pico-8 play session: hold → + tap 🅾

[t = 1 s] hold → ~1s, tap 🅾 ~2×
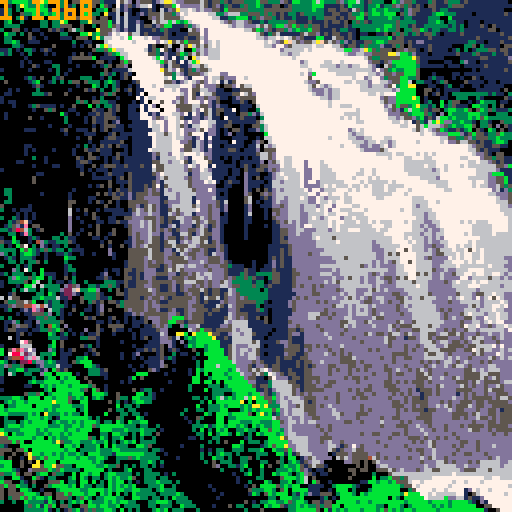
[t = 2 s] hold → ~2s, tap 🅾 ~4×
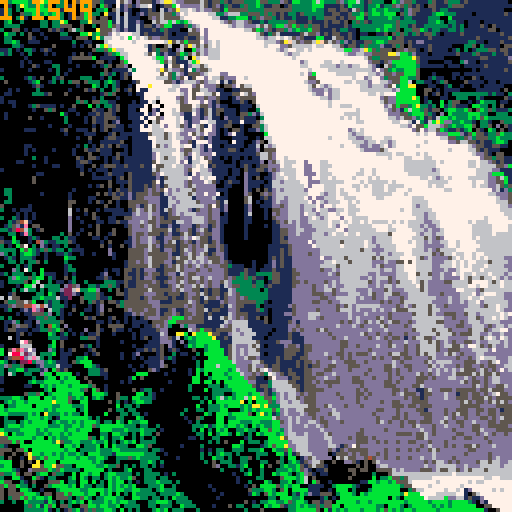
[t = 4 s] hold → ~4s, tap 🅾 ~7×
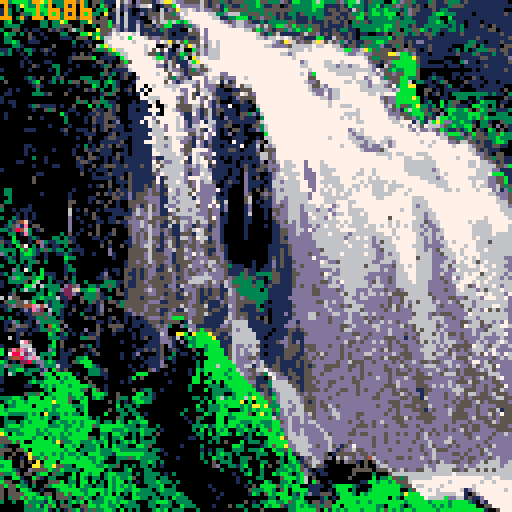
[t = 6 s] hold → ~6s, tap 🅾 ~10×
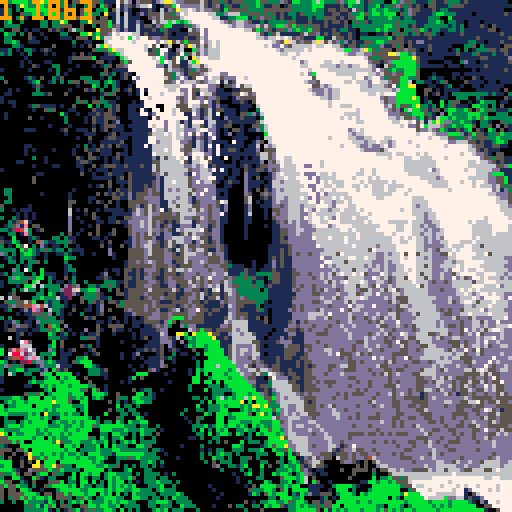
[t = 8 s] hold → ~8s, tap 🅾 ~14×
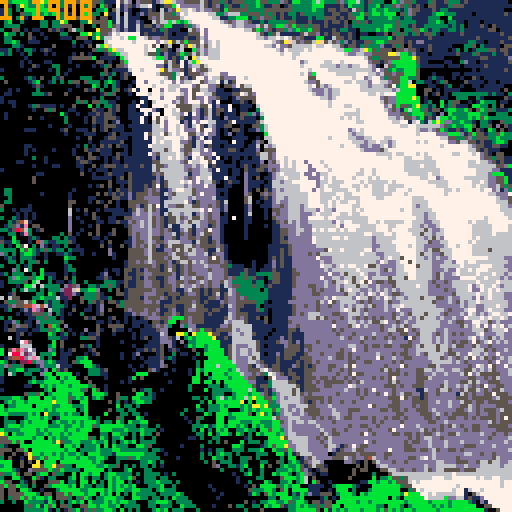

pico-8 cartridge
version 8
__lua__
-- fast particle system
-- by morgan mcguire @casualeffects
-- http://casual-effects.com
-- Released as BSD-license open source February 2017.


function add_particle(x, y, dx, dy, life, color, ddy)
 particle_array_length += 1

 -- grow if needed
 if (#particle_array < particle_array_length) add(particle_array, 0)
 
 -- insert into the next available spot
 particle_array[particle_array_length] = {x = x, y = y, dx = dx, dy = dy, life = life or 8, color = color or 6, ddy = ddy or 0.0625}
end


function process_particles()
 -- @casualeffects particle system
 -- http://casual-effects.com

 -- simulate particles during rendering for efficiency
 local p = 1
 while p <= particle_array_length do
  local particle = particle_array[p]
  
  -- the bitwise expression will have the high (negative) bit set
  -- if either coordinate is negative or greater than 127, or life < 0
  if bor(band(0x8000, particle.life), band(bor(particle.x, particle.y), 0xff80)) != 0 then

   -- delete dead particles efficiently. pico8 doesn't support
   -- table.setn, so we have to maintain an explicit length variable
   particle_array[p], particle_array[particle_array_length] = particle_array[particle_array_length], nil
   particle_array_length -= 1

  else

   -- draw the particle by directly manipulating the
   -- correct nibble on the screen
   local addr = bor(0x6000, bor(shr(particle.x, 1), shl(band(particle.y, 0xffff), 6)))
   local pixel_pair = peek(addr)
   if band(particle.x, 1) == 1 then
    -- even x; we're writing to the high bits
    pixel_pair = bor(band(pixel_pair, 0x0f), shl(particle.color, 4))
   else
    -- odd x; we're writing to the low bits
    pixel_pair = bor(band(pixel_pair, 0xf0), particle.color)
   end
   poke(addr, pixel_pair)
   
   -- acceleration
   particle.dy += particle.ddy
  
   -- advance state
   particle.x += particle.dx
   particle.y += particle.dy
   particle.life -= 1

   p += 1
  end -- if alive
 end -- while
end

------------------------------------------------------------------
-- everything below here is part of the demo

particle_array, particle_array_length = {}, 0

emitter_array = {
 { count = 10, x = 30, y = 10, dx = 0.25, rnd_dx = 0.5, dy = 0, rnd_dy = 0.4, life = 19, rnd_life = 15, color = 7 },
 { count = 10, x = 38, y = 30, dx = 0.25, rnd_dx = 0.5, dy = 0.7, rnd_dy = 0.4, life = 14, rnd_life = 15, color = 6 },
 
 { count = 8, x = 64, y = 25, dx = 0.5, rnd_dx = 0.5, dy = 0, rnd_dy = 0.5, life = 19, rnd_life = 30, color = 7 },
 { count = 12, x = 80, y = 40, dx = 0.0125, rnd_dx = 1, dy = 0.7, rnd_dy = 0.4, life = 19, rnd_life = 15, color = 6 },
 { count = 5,  x = 76, y = 40, dx = 0.125, rnd_dx = 0.75, dy = 0.7, rnd_dy = 0.4, life = 5, rnd_life = 10, color = 13 },

 { count = 10, x = 100, y = 70, dx = 0.25, rnd_dx = 0.5, dy = 0, rnd_dy = 0.5, life = 9, rnd_life = 30, color = 6 },

 { count = 10, x = 110, y = 55, dx = 0.25, rnd_dx = 0.5, dy = 0, rnd_dy = 0.5, life = 9, rnd_life = 30, color = 7 },
 { count = 7, x = 113, y = 70, dx = 0.25, rnd_dx = 0.5, dy = 0, rnd_dy = 0.5, life = 9, rnd_life = 30, color = 6 },
 { count = 2, x = 91, rnd_x = 10, y = 55, dx = 0.25, rnd_dx = 0.5, dy = 0, rnd_dy = 0.5, life = 8, rnd_life = 10, color = 6 },

 { count = 6, x = 60, y = 80, dx = 0.125, rnd_dx = 0.25, dy = 0, rnd_dy = 0.5, life = 4, rnd_life = 15, color = 6 },
 { count = 6, x = 70, y = 95, dx = 0.25, rnd_dx = 0.25, dy = 0, rnd_dy = 0.5, life = 4, rnd_life = 15, color = 6 },

 { count = 1,  x = 65, y = 10, dx = 0.25, rnd_dx = 1, dy = 0, rnd_dy = 0.25, life = 19, rnd_life = 10, color = 7 },
 { count = 2,  x = 30, y = 8, dx = 0.25, rnd_dx = 1, dy = 0, rnd_dy = 0.25, life = 18, rnd_life = 10, color = 7 },
 { count = 1,  x = 100, y = 30, dx = 0.25, rnd_dx = 1, dy = 0, rnd_dy = 0.25, life = 18, rnd_life = 10, color = 7 },
 { count = 1,  x = 100, y = 30, dx = 0.25, rnd_dx = 1, dy = 0, rnd_dy = 0.25, life = 20, rnd_life = 10, color = 6 },
 { count = 1,  x = 50, y = 30, dx = -0.125, rnd_dx = 0.5, dy = 0, rnd_dy = 0.25, life = 19, rnd_life = 20, color = 7 },

 { count = 1,  x = 75, y = 70, dx = -0.25, rnd_dx = 0.3, dy = 0, rnd_dy = 0.25, life = 18, rnd_life = 10, color = 13 },

 { count = 17,  x = 79, rnd_x = 45, y = 117, dx = -0.25, rnd_dx = 0.3, dy = -2.25, rnd_dy = 0.5, life = 19, rnd_life = 10, ddy = 0, color = 5 },

 { count = 10,  x = 36, rnd_x = 14, y = 80, dx = -0.25, rnd_dx = 0.3, dy = -2, rnd_dy = 0.5, life = 8, rnd_life = 10, ddy = 0, color = 5 },

 { count = 1,  x = 104, y = 119, rnd_y = 5, dx = 1.5, rnd_dx = 0.3, dy = 0, rnd_dy = 0, life = 8, rnd_life = 10, ddy = 0, color = 6 },
}


function _draw()
 palt(0, false)
 spr(0, 0, 0, 16, 16)
 
 process_particles()

 -- create new particles
 for emitter in all(emitter_array) do
  for i = 1, emitter.count do
   add_particle(emitter.x + rnd(emitter.rnd_x or 0), emitter.y + rnd(emitter.rnd_y or 0), 
                emitter.dx + rnd(emitter.rnd_dx), emitter.dy + rnd(emitter.rnd_dy),
                emitter.life + rnd(emitter.rnd_life), emitter.color, emitter.ddy)
  end
 end

 print(stat(1), 0, 0, 9)
end
__gfx__
303bbbb3bbab33330055330553111756d0d5551d6aa6dd555565155351555333b55333d51bb333b6b3335d3bb631533300b3d553111351153331511111111110
0b103ab330b30033113003050b51071d51d66710155b7ddddd6515d135113533b3115501533333bbb111151b333133b1335d5351510551113555111111111111
133030bbb3bb13311000503033b0561d1001151061d5a6676d6dd551b555553333555555533333b33155155165313b33b33313d5511151331111111111111100
10300533b03b3b3301005b0330a11606101d15556553d76777776633d666335553535151331533333115511533b53bb3bbb053d511113bb33311110111111151
003035103b3000b301055b5505501616111005d56555567777777661133bbb135d55315113111313355515155bb133333b33133111133300b111111111111111
03b003000033033ab00033a5555b161611d1006566b6b3b677777776d5d66d51131333335511151115155150353513333335333311133b303311011101111111
033330000033033555005003055b5d161161551d5bb11153d677777776d66ddd65653bbd5b5353551511115133333333bb353315113333331313011151051111
300550101100515105635000a5556d1d11611151351110065d7d777777777665b3d51553d3b33b5511151331103333b3b33503355b3133113313111111550111
0b330305001000033000bba3b55d76dd5661511115101115557d777777777777651356111115655d151551151011001150535313515531011115111111111511
033000051001000111055503a3667767bb6765dd55111151156d77777777777766d6676765d5111bb1165515103333333b155111111511111111111511111115
033b30011100000000300110006777777677777d76a565b5557d67677777777776666d5af65d556af565d3d1511553bb35555151dd1111111111133110111511
0003310000000500001010506ba67777777761500560065a65656767777777777766dddd56666676677665155135333d11535051111511111000335031111055
113010331015100000000005335ba666777761535510d600bd6d666777777777777776d666667677777766bbdd6ab53555055d55101511110130301333551551
31300103000101000010501000153b66777765531d115b35656d66677777777777777766d66777777777776dd66dd5555aa6bb3d111011111151113511131151
00000010000000000155555b011110b66777776bbd151360a677666777777777777777777677777777777777777653355555bbba51111110000111115511111d
0000010100011000010000005501005b57777776b5651116ba7777777777777777777777777d6777766776777777d5515dbbbbbb511000011003d11011111115
0000010051000330000100010135055d0777777dd165511d665677777777777777777777777667776666d66d66776d10653bbbbb311111101110111115111111
1000000100001030010000000050111163767776a56dd5153d5567777777777777777777777776777766666666666d7d53b33bbb500000000000001011111151
0000000000000030100000000351301510d7777655536d1555d6777dd77777777777777777767db777776666677766d655d55bbb500010000110111111111111
3000001310500315000033300103001500d677766653d5d1577d7665ddd77677777777777777755777777777677d677d3555bb33500131100101005101111111
050000013b00130303550533303b31000156d777655d1d666d5d6671615777777777777777776dd5777777667666d7766d55bb60331101350000511110110111
00000000151000000001000b3030310010150a6776666777d57ddd5055d7566777777777777776556d6777777766d666d573bbaa000110013001001101111100
0010100003000000010005150300350150111077d7667dd75566dd110011555777777777777776ddd6d667777766666666d6bbbb005501011110000111111050
0110000033315000500000000153500010110677677776d7517665111155765d777777777777776dd6d6677777776676777bbbbb005015010333333333131103
1000000000000000000500010300010000011666d777d5d75dd5dd51101d5555777777777777777766d667777777777d5ddbbbbab01000110033300310000051
1011000000000000000353055331100001011060577d65d777d7d15000115105677777777777777777677777777777765ddbbbbbb01300b035500101b3330110
0001000135111101005000b030331500111110d0067755556655d1d11000111067777777777777777767766677777777d65b553ba33130b1351110bb33030500
00000000100535000110000511051500110110d10776d5556d15615511101100377777777777777777777777767777776d5d1b6bb3515503bb33b505b3531113
010000000000000b1001001151551000111111d107766d117d1561501110553d167777777777777777777766667777777ddd553bbb5310d0b3333bbb33003330
01000005001000003000010511555100111110d5d6776511dd1d6110d111511103777777777777777777767676777777766d655d3b1516bb3b333b3b5b333333
00000000000000003000010511501d00011110557d7761d1dd116611151111115677777777777777777777777667777777666d115316babdd33b331033100533
00000000000010000100000101555110111111dd7d7765d166516d115500100553677777777777777777777777777777777766dd55b666d53b33bb503350d051
00000011100000015001110501501110011111656d7766ddd651dd1010551011d3677777777777777777777d676777777777777d5dd6d5b311513b0510b30501
000000000000000010000111000150111111157565676dd556d1dd101d01100000b777777777777777777776d66777777777777767777dddbbbd15b551335b33
0000000000000000000100500015511101111175556766dd1d51d110001111001066777777777777776777766dd66777667777777777776655335d355533b333
000000000000000000000010011111500111117d1d677dd516d1d11110711001d50677777777777777777777666d66766d67777777777777dd5665515113bb30
00000011000000000001030105150511011111651d67765516d1511011111011606d6777777777777777767776dd6dd67d67777777777777777776d551155110
000000101000010000100511511100010111116d15d77d5566d1d11115510111d05557777777777777777777776dddd567777777777777777777766515111000
00000010000000000010005001110511011111d515d7765d76ddd111111111115665d77777777777777777777777776666766777676777777777776dd5105500
00000000300100000005105510101501111111d115d676d17675d110101101011665d776677777777777777777777777767776677766777777777777d5535511
00001100000100000001551000101101111111555dd66d5166775111001011111d0d567666777777777777777777777777777666666667777777766766d51511
00000000100001100001100501555115111511655d6666dd6d67151111101510155ddd76667777777777777777777777777776666666677777777666666655db
1000000000000000000010101110111111111165556666d5dd66d11110110511551d5d66667777777777777777677677777776666666d67777777776666dd111
000000000110000000005001001511105111115d556666d1dd66611110110d111001d67666677777777777777667767777777766666666777777777666dbbb11
000000005000000000000001111101505111111d156666d5dd66711101100d105011d6676667777777777777677767677777777776666d677777766666dd55b1
000000005000000000000000000501115111115d156666d5ddd6651015110d11110166d666677777777777777767666667677777777666667777776776dd55b1
000000000000000000000010150500105111515d156666d5dddddd0011000d111011666666667777777777776676766676666777777776667777776766dd6535
0330000000000000001000000001051151115d5d11d6d6655ddddd1110000d105051d6d6666677777777777776777666766777677777777667777777777d61d3
03300000001000000100000050515151d1555d5515d6d6655ddddd1010000d5005d5d6666666677777777777777776666677767777777777777777777766ddd5
00300000000000000100001100005511d155dddd11ddd66d1dddd611100005600151d66d66666777777777777777776677777776667777777777777777776dd5
0330000000000000055000105105010055555ddd11ddd66d15dddd51600005601011d6dd66666777777777777777777777777776666777777777777777776665
5000000100000000050000000050010055d1565d11dd566655dd5d51d00001d00111dd5d666d6667777777777777777777777776d6677777777777777777766d
30010111000000000601050010111110156d565d115d566d15dd5dd1d00001d0001055dd666d6667677777777777777777776776666677777777777777777666
000010101000000006000105000011111d6dd6dd115d5d661ddd5dd0100001600010d5dd666dd66667777776677777777777777666d667777777777777777766
30031010100000000d010005100110055dddd65d51555ddd556d5dd11000011000105ddd666dd67666777776666677777777777766d667777777777776777776
003154f1000000000d00100011011511ddd6d65d51511ddd15dd55d110000110000015d56d6dd66666767777666677777777777666dd66777777767666777777
0135d1e0550000000d000010500000015dd6d65d11d11ddd15dd15d100000100001011dddd6ddd666676777666666777777777766d6dd6777777776666677776
33158463015000000d001000500050005dddd6dd5d511dd51dd51dd10000010000001155dd66ddd666667777766666777777777666d6dd677777776666677776
003301e30000000305010050500150005d5dd6dd1dd115d51dd55dd10000010000001155dd6ddd666666666666666666777777776d66d6676677676666676666
100b00013100033031100001101000001d5dd6d11dd51ddd5d551dd10000010000001151dddddd666666666666666d666677777766d6d6d76677676766666666
511b300104d3113335100000010500011d5dd6d51d651ddd1d5515d10000000000001155ddddddd66666667666666d666677777766d6dd667666667666666666
3010b57030d1011030010000050100501d5d665d156515dd5d5555d510000000000111115dddddd66666666666666dd66667777766ddddd67666666666666666
33330b5b3135313303111000000d00005555d6511dd1156d5dd511d510000000000111515dddddddd666666666666ddd6667777766d6d5666666666666666666
d30303bb3101001131001001000d10005555d6555dd115dd5dd515dd10000000000111515dddd5dd66666666666666dd6d6677776666dd566666666666666666
0131033310010000b3300000000010005555d6555dd1556ddddd555d10000000000151511dddddddddd66666666666dd6666777766d6dddd66666666666666dd
0033030335030000300000000000000155d5d6d55dd1556ddd6d555d510000010001d1511ddddddddddd666666666ddd6dd677776666ddd66d6666666666666d
300030130000000013000000000000015555d6d515d515ddddd5ddd5531110010011d1511ddddddd6d6d6666666d6d6dddd667776666dd6666666666666666dd
000d307300b0000013300000001011055151ddd1156515dddddd5ddd511115110111511115ddddddddd6d6666666d66d6dd667776666ddd6dd6666666666666d
1303330030b111001010000001d001051151ddd515dd15dddddddddd5111351133335511155ddddddd6dd6666666ddddddd666776666dd6dd6666666666666d6
003db3353bb0310050300000115100055151dd5111dd15dd665d6ddd5d5335351103551115dddddddddddd6666dddd6dd5d666776666dd6dddd66d6666666d6d
10333350b600301101300300003331151155ddd515dd55d66d5d5dd56d3333313301551115d5ddddd6d6d66666d6dd6dd5d6d667666dddd5dd66666666666666
100010bb60633330d25d0033133531051155dd5511dd15dd6d5d5dd16d5533353315111115d5dd5ddddddd666666dd6dddd6dd67766ddddddddd66d666666d66
000303633030333d226f33bbd00305015555d6d5115d11ddd515155116d33333303111111ddddd5ddddddd666ddd6ddd5ddddd66666ddddddddd66dd66666666
001500000330b30122d10333510005515555ddd55155115dd515155156d533333331111111dddd55ddddddd66ddd6ddddd55ddd6666dddddddd666dd666666dd
6065500033b3336112005333511300015551dd55d515115dd51155d15dd5d5333331111115dddddddddddd66dd6ddddddddd5dd666666ddd6dddd6d6d66666dd
05335565b003133010005035150551355555dddd1115555dd515111d5dd555553310111115ddddd5dddddd666dddddddd5dd56d66666dddd6dddd6ddd666666d
115d5544e6461333101000101d0005355555d5dd155511ddd551111516d551113011111115ddddddddddddd6d66dddddddd5d6dd666d6dddddddd6ddd666666d
013001d1ed206331005001101d050005d555d55d115d115dd55515511dd511115310111115ddddddddddddd6d6ddddddddd5dddd666d6dddddddd66ddd6666dd
000010115553d03101003000150000011d5dd5dd15dd515dd551511116d555111110111115ddd666ddddddd6ddd6dddddddddddd666d6dd5ddddd66ddd66666d
3030000113353301000005150001500101015ddd55dbbb5d5551111156d5d511505011111dddd66dddddddd6ddddddd5dddddddd666d6dddd6dddd6dddd6666d
011d30110d3333350000000011010101011110dd1dbb001d555111116d66d511115011115d1dddddddddddd6ddddddddddd5dddd66666dddddd5dd66d6dd6ddd
0105d55101304b30d0000000500555500110115d5d300d3dd111111dd566651111111111dd5ddddddddddddd6dddddddddddd5d566666dddddd5dd66dddd66d6
01551110113353b501000d005100511010011115dd000006d5b55155556d6d11111101115515ddddddddddddddddddddddddddd5d6666ddddddddd6dd5d666dd
000015010000b3013010101150001000010111116d00aab0abbba5511d66dd55111011115111ddddddddddddddddddddd5ddd5ddd666ddddddd5ddddddddd6dd
0060100000003331100033551000000001015011dd51603b3bbbba1151666dd1110111115111dddddddddddddddddddd5d5dd1d5d666d6ddddddddddddddd6dd
000017e500000b05000000001000001000000111ddd10d033bbbbbb111666665511115dd5111ddddddddddddddddddddd5ddddddd666ddddd5dd5dd6dddd6ddd
1000066600003b0500005130100000000100111150d1001b3bb3bbb1156dddd55101111d555155ddddddddddddddddddd5ddd5dddd666dddd555dd56dd5ddddd
b05e4ed7d000d301015000150000000000115151501510005003bbbb156d6ddd511111155551d5ddddddd5ddddddddddddddd5dddd666ddd5ddddd56dddddddd
b078862d60333b01110001015000001001d0000150030110030bbbbb156d6dd65101111555115dddddddd5d5dddddddddd5d55dddd666ddd5dddddd6dddddddd
015448d6e630300110033b000000001001010111513100001000bbbbb56ddd55d111151551155dddddddd5d5ddddddd5dd5dd55dddd66ddddd5dd5ddddd5ddd6
b30102283dd3b3111053bbb00000000000001111d0010000030bbbbbbb6dddd5d5111511115155ddddddddd55ddddddddd5dddddddddd6d66ddd5ddddd5ddddd
3d53350001d3336111000bb31000000010010111d5000000030bbb6bbbbddd51dd5155111151515ddd55ddd55ddddddd5dddd5dddddd6dddddddd5ddddd5dddd
3033bb13331d0b515000003331500000010005d1000100010b3bbbbbb3b6dd55567d5511511155dddd5dddd5dddddddd55d5dddddddddddddddd555d6dd5dddd
3063003300dbb0bbbb0100333110000000bbb000010000010b0b0bbb3bbb6dd5d5376d51551155ddddddddddddddddddd5dddddd55dddddddddd55d565555ddd
100000003003bb0b3bb00500001000001b05000000000000bb003bbbb3bbbd5511057ddd1551555ddddddddd5dddddddd5dddddd55dddddddddddd5dd5d55ddd
10000003b33bbbb3bbbb0050000000101000000000100000bb0bb0b0bbbbbbdd111366dd551155d5dd55ddddd5ddddddd5d5dddd55ddddddddd55d5dddd55ddd
0000001100b3b3bbb3bbbb35001000000000000000000003000033303bbbbbb5155366ddd551555ddd5ddddddddddddd555ddddd55dddddddddddd5dd5dd55dd
100000000003b0bbbbbb350b501000000501330010000003000b033333bbbbbb1151d66dd5515555ddddddddd5d5dddddd5ddddd115dddddddd555ddd5d555dd
0000005335b03bbbb3bbb00bbb30050000bb03100000000000000333003bbb3bbd513d6dd5d5d5dddddd5dddd5dddddddd5d6d5dd15ddddddd1d5d5dd5dd555d
333bb30bbb0bb3bbb53b3b03b30005330bb3331000000000330303b63b3bb6babb55bd6ddd5d555dddddddddddddddddddddd5d5515ddddddddd5d55555d5555
03b3bb3bbbbbbabbb500bb000005030103bb3300000000000030b0bbbbbba0b0bbb53d66dd5d515ddddddddddddddddddd55ddd5555dddddddd555d55d55555d
b033bbbb0bbbb33bbb333b0000000b0330300000000000000b00333b3bbb3b3aaba33366dd56555ddd6ddddddddddddddd55ddd5d55dddddddd555d5dddd5555
b3bbbbbbbbb3b3bbbbb03b000005033033000000000000300330333bb0003b3b3bbb5bd6ddd6555dddd6ddddddddddddddd5dddd551ddddddd55ddd5dd55d155
bb33333b3b0a333b3b330b0000b000330330100000000300000b30bbb3bbbb50ba3b13d6ddd6d55dddd66dddddddddddddd5ddddd555ddddd5555dd5dd55d555
0300003bbb3b301bbbbbbb303000053000b3000000000010053000bb033bbbbbbbbb65dd6ddddd5ddddd6ddddddddddddd55dddddd55ddddd5dd5ddd55d5d555
033303b3bbbb03b33b3b3bbb30330b30b33bb00000000001030000bb0bbb333bb333bb5d6dddd66dddddddddddddddd6dddd5dddddd5dddddddddddddd55d555
03bbb3bbbbbb333b33bb3bb53bbbbbb33303300300000000333b13bb3bb3b30b3b33bbdd6dddddd6dddddddddddddddddddd5ddd6dddddddddd5dd55dd55555d
b3333bbbb3b3bbbb3bb3bbb00bbb333b333b33301000000030b030b3b0033b330bb5bb3d6ddddddd6dddddddddddddddddddddddd6dd5ddddddddd55dddd5555
ab0b33bbb33b3bb3b3bbbb000330bb33030b3305000000000330b03bb30b3030b3bbb3bd66ddddddd6dddddddd5dddddddd5d5dddd6dddddddddddddddd5dd5d
55bbbbbb3bb0b3b33bbbbb530b3033b003030030000000011030033000000130000bbba566666dddd66ddddddddddddddddddddd5d6ddddddddddddddddddddd
555b5b00bbbbb3a533bb333b33b0303b3b03333000000000000030305000b033303bbbbbd6666ddddd6dddddddddddddddddddd5ddd6dddddddddddddddddddd
31000bbbbbbbbbb0bb3b0333b0b0b33300bb3500000001000030000000bb3000013b5bbadd666ddddd66d15d7dddddddddddddddddd6ddddddddddddddd6dddd
555055b0bbbbbbbb3bb03333b333bb33333330331000000000101033003330333b00b335bd666ddddd6d15dd655ddddddddddd5ddddd6ddddddddddddddddddd
5005005abb3bb3b3b33b30bbb3331bbbbbbb3330010000000030303b3303000033300bb1b15666dddd01555d5d55dddddddddddddddd6ddddddddddddddddddd
3050010a53b5bbb3bbb3bb33bb30033353b333330000100000300b330300335030000030bb01d56dddd0656d5dd546dddddddd5dd6dd6ddddddddddddddd6ddd
bbb005050a0bbb0bbbbbbbb3b300030000033b30300000000003050333003300033005303b315d66d00000dd5105056dddddddddddddd66ddddddddd66666dd6
3bb00500aa5bba55330bbbbb33b335030303303010000000000005d003313b000b05003b33b5156551000000050500d66ddddddddd6dd66666dd6ddd66666d66
bbb3100d5555b35b33330bbbbb030003b000330000000000000000030000303003000333b3b5d1011000000050550005566d6ddddd66d666666d666666666666
533b505503bb053300b0bb3bb03bb333303033330103000000000000001003b00300b3bb303bd510110000005000030005666666666666666766666666666666
300bb100b510330003b0b303303b3b33b50033303300000000000000000100003300005bbb3b60500000000500000b033b553566666677777777777776677666
b55003105000555b0330bb0b030b3bb03010333b33303000000000000001003000b30033b03b60b5001000000011bb3bb3b55567777777777777777777777777
5b55b33030053bbbb3b0b330330b3b3b3b000333b003000000001000000001050bbbb53b3bb001111003bbbb31000bbbbbbb3557777777777777777777777777
50550bb30010003bbbbb33bbbb3b3bb33bb33303b3330000000001000000005333bb305b0bbbb1110010bbb030003bbbbbbb00357777777777771d7777777777
505555bbb3055055b5bbb3bb0b3b0b030b3333303333b300000000010000001b305b3bbb031b3d1155503bbb30b3bbbbbbbb3abbb77776666677105677777777
50355b5b3bb3b05553035b3033bbb3300bb33033030b33300000001000000000000330bbb33b000013010bbbbbbbbbbbb0b30bbbbb76666bdd661511d7777777
300300b33331b30303b3b0b333b3b3bb3300033bbb3033330000000000000501033bb33b53bb30551550bbbbb3bb3bbbbbbbb3bbbbb3bbbb3bbbb310d1777777
000000353b1b5b05530055bb3bb33b033330033033300b33300001000503300330b3bb5133b3b335355bb0bbbbbbbb330bbb303bbbbb3b3b3bbbbbb005577777
00000033333b1030153b153533bb30b03030003b3b03330003000000000003000500000033bbbbb50b1b3b3bbb3bbb3b5b3b3bb3bbbbb3bbbbbbbbbbb1005777
__gff__
0000000000000000000000000000000000000000000000000000000000000000000000000000000000000000000000000000000000000000000000000000000000000000000000000000000000000000000000000000000000000000000000000000000000000000000000000000000000000000000000000000000000000000
0000000000000000000000000000000000000000000000000000000000000000000000000000000000000000000000000000000000000000000000000000000000000000000000000000000000000000000000000000000000000000000000000000000000000000000000000000000000000000000000000000000000000000
__map__
0000000000000000000000000000000000000000000000000000000000000000000000000000000000000000000000000000000000000000000000000000000000000000000000000000000000000000000000000000000000000000000000000000000000000000000000000000000000000000000000000000000000000000
0000000000000000000000000000000000000000000000000000000000000000000000000000000000000000000000000000000000000000000000000000000000000000000000000000000000000000000000000000000000000000000000000000000000000000000000000000000000000000000000000000000000000000
0000000000000000000000000000000000000000000000000000000000000000000000000000000000000000000000000000000000000000000000000000000000000000000000000000000000000000000000000000000000000000000000000000000000000000000000000000000000000000000000000000000000000000
0000000000000000000000000000000000000000000000000000000000000000000000000000000000000000000000000000000000000000000000000000000000000000000000000000000000000000000000000000000000000000000000000000000000000000000000000000000000000000000000000000000000000000
0000000000000000000000000000000000000000000000000000000000000000000000000000000000000000000000000000000000000000000000000000000000000000000000000000000000000000000000000000000000000000000000000000000000000000000000000000000000000000000000000000000000000000
0000000000000000000000000000000000000000000000000000000000000000000000000000000000000000000000000000000000000000000000000000000000000000000000000000000000000000000000000000000000000000000000000000000000000000000000000000000000000000000000000000000000000000
0000000000000000000000000000000000000000000000000000000000000000000000000000000000000000000000000000000000000000000000000000000000000000000000000000000000000000000000000000000000000000000000000000000000000000000000000000000000000000000000000000000000000000
0000000000000000000000000000000000000000000000000000000000000000000000000000000000000000000000000000000000000000000000000000000000000000000000000000000000000000000000000000000000000000000000000000000000000000000000000000000000000000000000000000000000000000
0000000000000000000000000000000000000000000000000000000000000000000000000000000000000000000000000000000000000000000000000000000000000000000000000000000000000000000000000000000000000000000000000000000000000000000000000000000000000000000000000000000000000000
0000000000000000000000000000000000000000000000000000000000000000000000000000000000000000000000000000000000000000000000000000000000000000000000000000000000000000000000000000000000000000000000000000000000000000000000000000000000000000000000000000000000000000
0000000000000000000000000000000000000000000000000000000000000000000000000000000000000000000000000000000000000000000000000000000000000000000000000000000000000000000000000000000000000000000000000000000000000000000000000000000000000000000000000000000000000000
0000000000000000000000000000000000000000000000000000000000000000000000000000000000000000000000000000000000000000000000000000000000000000000000000000000000000000000000000000000000000000000000000000000000000000000000000000000000000000000000000000000000000000
0000000000000000000000000000000000000000000000000000000000000000000000000000000000000000000000000000000000000000000000000000000000000000000000000000000000000000000000000000000000000000000000000000000000000000000000000000000000000000000000000000000000000000
0000000000000000000000000000000000000000000000000000000000000000000000000000000000000000000000000000000000000000000000000000000000000000000000000000000000000000000000000000000000000000000000000000000000000000000000000000000000000000000000000000000000000000
0000000000000000000000000000000000000000000000000000000000000000000000000000000000000000000000000000000000000000000000000000000000000000000000000000000000000000000000000000000000000000000000000000000000000000000000000000000000000000000000000000000000000000
0000000000000000000000000000000000000000000000000000000000000000000000000000000000000000000000000000000000000000000000000000000000000000000000000000000000000000000000000000000000000000000000000000000000000000000000000000000000000000000000000000000000000000
0000000000000000000000000000000000000000000000000000000000000000000000000000000000000000000000000000000000000000000000000000000000000000000000000000000000000000000000000000000000000000000000000000000000000000000000000000000000000000000000000000000000000000
0000000000000000000000000000000000000000000000000000000000000000000000000000000000000000000000000000000000000000000000000000000000000000000000000000000000000000000000000000000000000000000000000000000000000000000000000000000000000000000000000000000000000000
0000000000000000000000000000000000000000000000000000000000000000000000000000000000000000000000000000000000000000000000000000000000000000000000000000000000000000000000000000000000000000000000000000000000000000000000000000000000000000000000000000000000000000
0000000000000000000000000000000000000000000000000000000000000000000000000000000000000000000000000000000000000000000000000000000000000000000000000000000000000000000000000000000000000000000000000000000000000000000000000000000000000000000000000000000000000000
0000000000000000000000000000000000000000000000000000000000000000000000000000000000000000000000000000000000000000000000000000000000000000000000000000000000000000000000000000000000000000000000000000000000000000000000000000000000000000000000000000000000000000
0000000000000000000000000000000000000000000000000000000000000000000000000000000000000000000000000000000000000000000000000000000000000000000000000000000000000000000000000000000000000000000000000000000000000000000000000000000000000000000000000000000000000000
0000000000000000000000000000000000000000000000000000000000000000000000000000000000000000000000000000000000000000000000000000000000000000000000000000000000000000000000000000000000000000000000000000000000000000000000000000000000000000000000000000000000000000
0000000000000000000000000000000000000000000000000000000000000000000000000000000000000000000000000000000000000000000000000000000000000000000000000000000000000000000000000000000000000000000000000000000000000000000000000000000000000000000000000000000000000000
0000000000000000000000000000000000000000000000000000000000000000000000000000000000000000000000000000000000000000000000000000000000000000000000000000000000000000000000000000000000000000000000000000000000000000000000000000000000000000000000000000000000000000
0000000000000000000000000000000000000000000000000000000000000000000000000000000000000000000000000000000000000000000000000000000000000000000000000000000000000000000000000000000000000000000000000000000000000000000000000000000000000000000000000000000000000000
0000000000000000000000000000000000000000000000000000000000000000000000000000000000000000000000000000000000000000000000000000000000000000000000000000000000000000000000000000000000000000000000000000000000000000000000000000000000000000000000000000000000000000
0000000000000000000000000000000000000000000000000000000000000000000000000000000000000000000000000000000000000000000000000000000000000000000000000000000000000000000000000000000000000000000000000000000000000000000000000000000000000000000000000000000000000000
0000000000000000000000000000000000000000000000000000000000000000000000000000000000000000000000000000000000000000000000000000000000000000000000000000000000000000000000000000000000000000000000000000000000000000000000000000000000000000000000000000000000000000
0000000000000000000000000000000000000000000000000000000000000000000000000000000000000000000000000000000000000000000000000000000000000000000000000000000000000000000000000000000000000000000000000000000000000000000000000000000000000000000000000000000000000000
0000000000000000000000000000000000000000000000000000000000000000000000000000000000000000000000000000000000000000000000000000000000000000000000000000000000000000000000000000000000000000000000000000000000000000000000000000000000000000000000000000000000000000
0000000000000000000000000000000000000000000000000000000000000000000000000000000000000000000000000000000000000000000000000000000000000000000000000000000000000000000000000000000000000000000000000000000000000000000000000000000000000000000000000000000000000000
